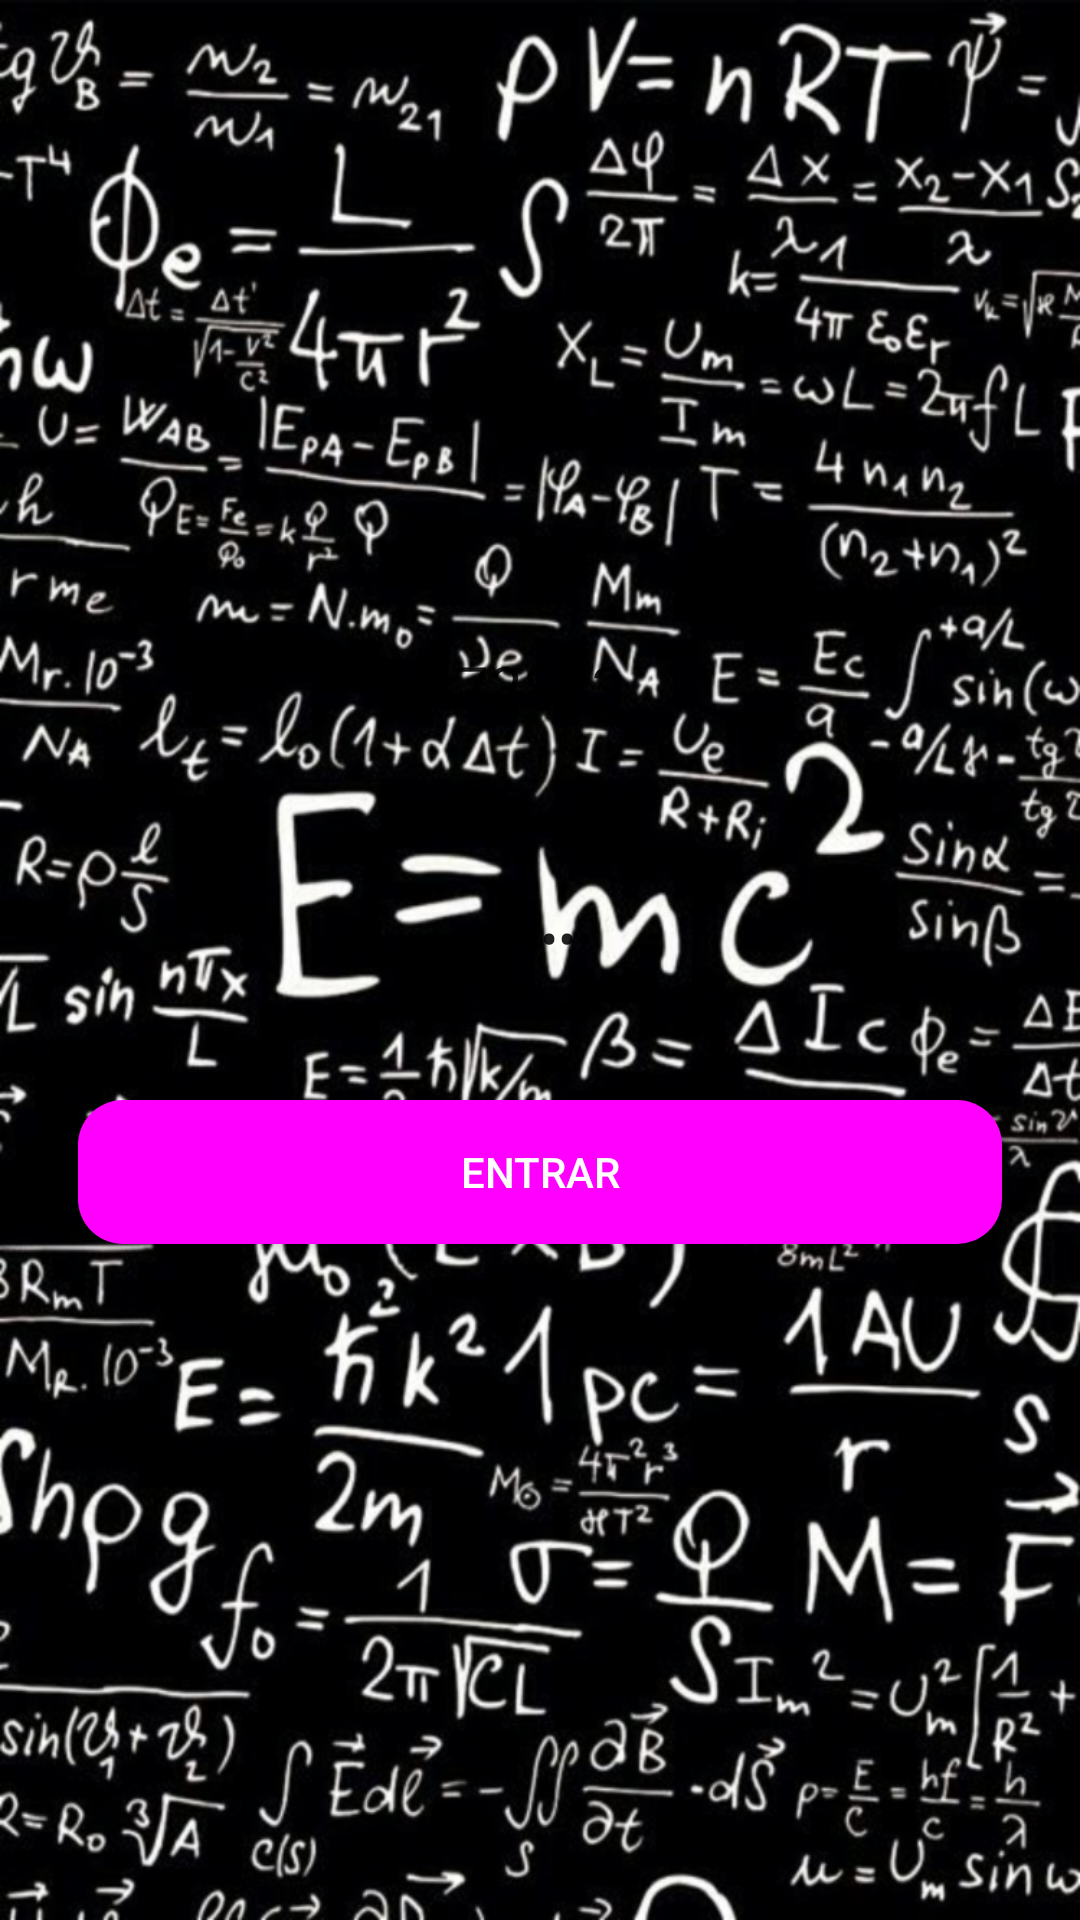

Write the Android layout XML for this screen, with the resource values it uses.
<!-- AndroidManifest.xml: application theme AppTheme -->
<!-- res/layout/activity_login.xml -->
<?xml version="1.0" encoding="utf-8"?>
<LinearLayout xmlns:android="http://schemas.android.com/apk/res/android"
    xmlns:tools="http://schemas.android.com/tools"
    android:layout_width="match_parent"
    android:layout_height="match_parent"
    android:background="@drawable/fiapp"
    android:gravity="center"
    android:id="@+id/llayout"
    android:orientation="vertical"
    tools:context=".ui.activity.LoginActivity">


    <EditText
        android:text="73833"
        android:id="@+id/login_edt_rm"
        android:layout_width="match_parent"
        android:layout_height="wrap_content"
        android:layout_marginLeft="86dp"
        android:layout_marginRight="86dp"
        android:background="@drawable/background_edit_text"
        android:gravity="center"
        android:hint="RM"
        android:padding="16dp"
        android:textSize="20sp" />


    <EditText
        android:text="wpapsk"
        android:inputType="textPassword"
        android:id="@+id/login_edt_senha"
        android:layout_width="match_parent"
        android:layout_height="wrap_content"
        android:layout_marginLeft="86dp"
        android:layout_marginRight="86dp"
        android:layout_marginTop="26dp"
        android:background="@drawable/background_edit_text"
        android:gravity="center"
        android:hint="SENHA"
        android:padding="16dp" />


    <Button
        android:id="@+id/login_btn_entrar"
        android:layout_width="match_parent"
        android:layout_height="wrap_content"
        android:layout_margin="26dp"
        android:background="@drawable/background_button"
        android:text="Entrar"
        android:textColor="@android:color/white" />

</LinearLayout>
<!-- resources referenced by this layout -->
<resources>
  <!-- drawable background_button (drawable) -->
  <?xml version="1.0" encoding="utf-8"?>
  <shape xmlns:android="http://schemas.android.com/apk/res/android"
      android:padding="10dp"
      android:shape="rectangle">
      <solid android:color="#FF00FF" />
      <corners
          android:bottomLeftRadius="15dp"
          android:bottomRightRadius="15dp"
          android:topLeftRadius="15dp"
          android:topRightRadius="15dp" />
  </shape>
  <!-- drawable fiapp: png bitmap (drawable-hdpi, 297722 bytes) -->
  <style name="AppTheme" parent="Theme.AppCompat.Light.DarkActionBar">
          <item name="windowActionBar">false</item>
          <item name="windowNoTitle">true</item>
          
          <item name="colorPrimary">@color/colorMagenta</item>
          <item name="colorPrimaryDark">@color/colorMagenta</item>
          <item name="colorAccent">@color/colorAccent</item>
      </style>
  <color name="colorMagenta">#FF4081</color>
  <color name="colorAccent">#FF4081</color>
</resources>
